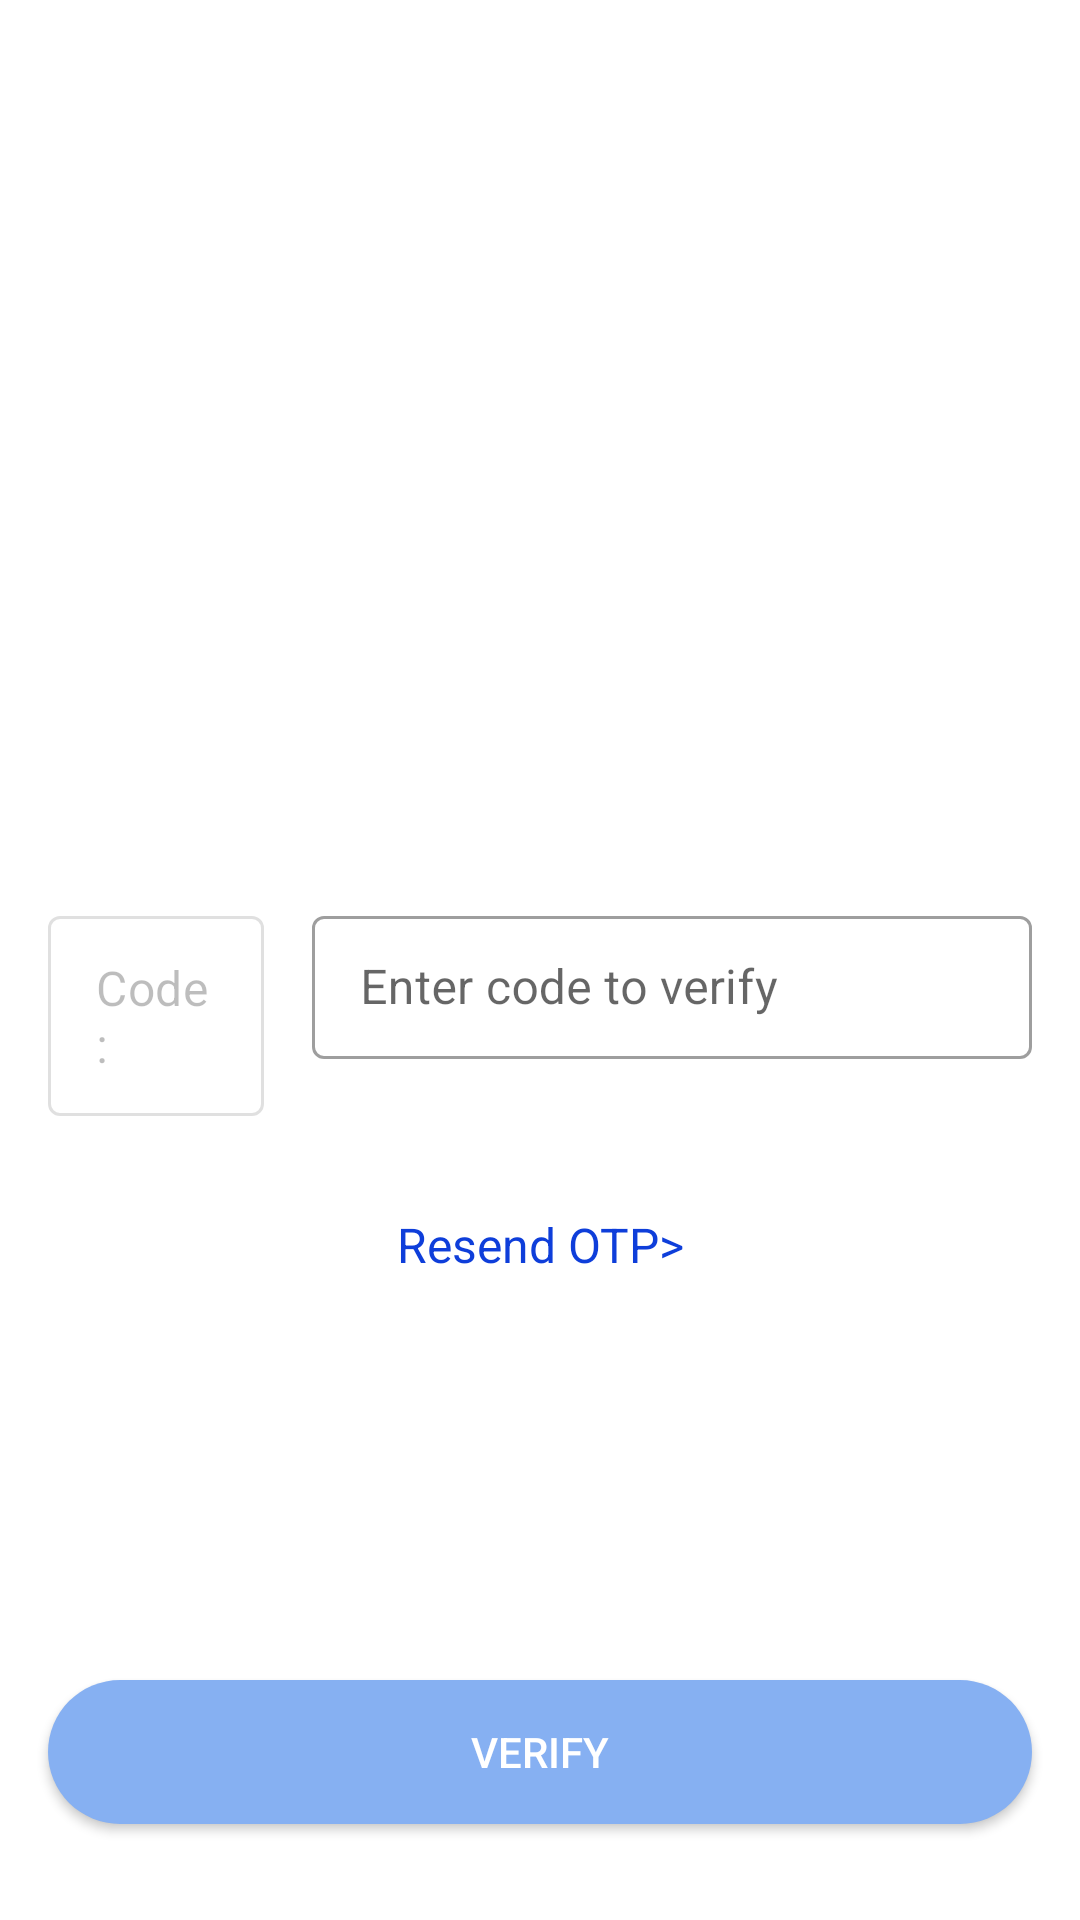

The Android layout XML behind this screen, and the referenced resources:
<!-- AndroidManifest.xml: application theme Theme.DigitalDiary -->
<!-- res/layout/activity_otpverification.xml -->
<?xml version="1.0" encoding="utf-8"?>
<androidx.constraintlayout.widget.ConstraintLayout xmlns:android="http://schemas.android.com/apk/res/android"
    xmlns:app="http://schemas.android.com/apk/res-auto"
    xmlns:tools="http://schemas.android.com/tools"
    android:layout_width="match_parent"
    android:layout_height="match_parent"
    tools:context=".account.OTPVerification">

    <ImageView
        android:id="@+id/icon"
        android:layout_width="200dp"
        android:layout_height="200dp"
        android:layout_marginStart="16dp"
        android:layout_marginTop="32dp"
        android:layout_marginEnd="16dp"
        android:src="@drawable/giphy"
        app:layout_constraintEnd_toEndOf="parent"
        app:layout_constraintStart_toStartOf="parent"
        app:layout_constraintTop_toTopOf="parent" />

    <LinearLayout
        android:layout_width="match_parent"
        android:layout_height="wrap_content"
        android:orientation="horizontal"
        app:layout_constraintBottom_toBottomOf="parent"
        app:layout_constraintEnd_toEndOf="parent"
        app:layout_constraintStart_toStartOf="parent"
        app:layout_constraintTop_toTopOf="parent"
        android:layout_marginStart="16dp"
        android:layout_marginTop="32dp"
        android:layout_marginEnd="16dp"
        android:id="@+id/linear_layout">

        <com.google.android.material.textfield.TextInputLayout
            android:layout_width="0dp"
            android:layout_height="wrap_content"
            style="@style/Widget.MaterialComponents.TextInputLayout.OutlinedBox.Dense"
            android:layout_weight="3"
            android:enabled="false"
            android:layout_marginEnd="8dp">

            <com.google.android.material.textfield.TextInputEditText
                android:layout_width="match_parent"
                android:layout_height="wrap_content"
                android:text="Code:"
                android:textColorHint="@android:color/white" />

        </com.google.android.material.textfield.TextInputLayout>

        <com.google.android.material.textfield.TextInputLayout
            android:layout_width="0dp"
            android:layout_height="wrap_content"
            style="@style/Widget.MaterialComponents.TextInputLayout.OutlinedBox.Dense"
            android:layout_weight="10"
            android:layout_marginStart="8dp">

            <com.google.android.material.textfield.TextInputEditText
                android:layout_width="match_parent"
                android:layout_height="wrap_content"
                android:hint="@string/enter_code"
                android:textColorHint="@android:color/white"
                android:id="@+id/code"
                android:inputType="phone"/>

        </com.google.android.material.textfield.TextInputLayout>

    </LinearLayout>

    <TextView
        android:id="@+id/resend_otp"
        android:layout_width="match_parent"
        android:layout_height="wrap_content"
        android:layout_marginStart="16dp"
        android:layout_marginTop="32dp"
        android:layout_marginEnd="16dp"
        android:gravity="center"
        android:text="Resend OTP>"
        android:textSize="16sp"
        app:layout_constraintEnd_toEndOf="parent"
        app:layout_constraintStart_toStartOf="parent"
        app:layout_constraintTop_toBottomOf="@id/linear_layout"
        android:textColor="#0E3EDA"/>

    <Button
        android:id="@+id/verify"
        android:layout_width="match_parent"
        android:layout_height="wrap_content"
        android:layout_marginStart="16dp"
        android:layout_marginEnd="16dp"
        android:layout_marginBottom="32dp"
        app:layout_constraintBottom_toBottomOf="parent"
        app:layout_constraintEnd_toEndOf="parent"
        app:layout_constraintStart_toStartOf="parent"
        android:text="Verify"
        android:background="@drawable/rounded_corner_button"
        android:textColor="@color/white"/>

</androidx.constraintlayout.widget.ConstraintLayout>
<!-- resources referenced by this layout -->
<resources>
  <color name="white">#FFFFFFFF</color>
  <!-- drawable rounded_corner_button (drawable-v24) -->
  <?xml version="1.0" encoding="utf-8"?>
  <shape xmlns:android="http://schemas.android.com/apk/res/android">
      <corners android:radius="24dp" />
      <solid android:color="@color/united_nations_blue" />
  </shape>
  <string name="enter_code">Enter code to verify</string>
  <style name="Theme.DigitalDiary" parent="Theme.MaterialComponents.DayNight.DarkActionBar">
          
          <item name="colorPrimary">@color/azure_blue</item>
          <item name="colorPrimaryVariant">@color/azure_blue</item>
          <item name="colorOnPrimary">@color/white</item>
          
          <item name="colorSecondary">@color/teal_200</item>
          <item name="colorSecondaryVariant">@color/teal_700</item>
          <item name="colorOnSecondary">@color/black</item>
          
          <item name="android:statusBarColor" tools:targetApi="l">?attr/colorPrimaryVariant</item>
          
      </style>
  <color name="united_nations_blue">#86B0F2</color>
  <color name="azure_blue">#2076E8</color>
  <color name="teal_200">#FF03DAC5</color>
  <color name="teal_700">#FF018786</color>
  <color name="black">#FF000000</color>
</resources>
